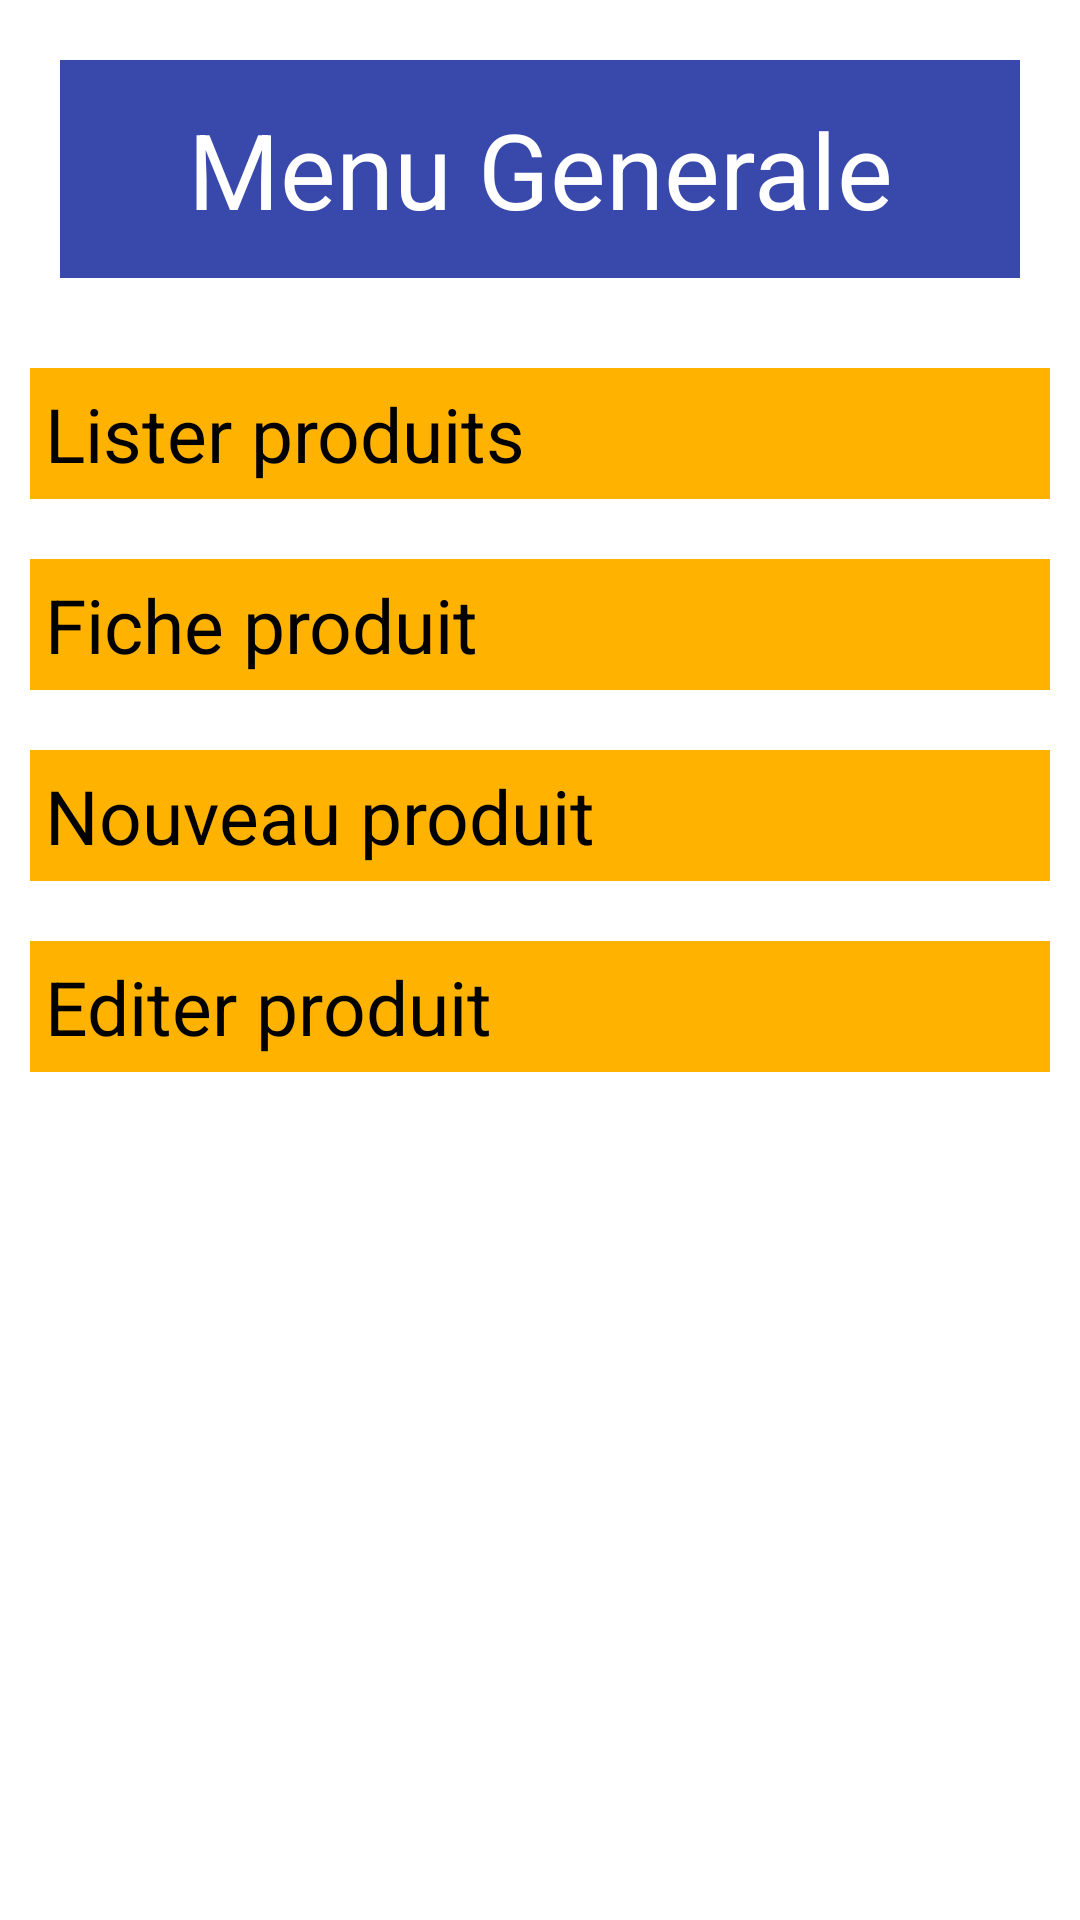

Reconstruct the res/layout file that produces this screen, plus the resources it refers to.
<!-- AndroidManifest.xml: application theme Theme.MyApplication -->
<!-- res/layout/activity_main.xml -->
<?xml version="1.0" encoding="utf-8"?>
<LinearLayout xmlns:android="http://schemas.android.com/apk/res/android"
    xmlns:app="http://schemas.android.com/apk/res-auto"
    xmlns:tools="http://schemas.android.com/tools"
    android:layout_width="match_parent"
    android:layout_height="match_parent"
    tools:context=".MainActivity"
    android:orientation="vertical">

    <TextView
        style="@style/styletitre"
        android:text="@string/titremenu"/>

    <Button
        style="@style/menubtn"
        android:text="@string/menu1"
        android:id="@+id/b1"
        android:onClick="acces"/>

    <Button
        style="@style/menubtn"
        android:text="@string/menu2"
        android:id="@+id/b2"
        android:onClick="acces"/>

    <Button
        style="@style/menubtn"
        android:text="@string/menu3"
        android:id="@+id/b3"
        android:onClick="acces"/>

    <Button
        style="@style/menubtn"
        android:text="@string/menu4"
        android:id="@+id/b4"
        android:onClick="acces"/>

</LinearLayout>
<!-- resources referenced by this layout -->
<resources>
  <string name="menu1">Lister produits</string>
  <string name="menu2">Fiche produit</string>
  <string name="menu3">Nouveau produit</string>
  <string name="menu4">Editer produit</string>
  <string name="titremenu">Menu Generale</string>
  <style name="menubtn" parent="android:Widget.Button">
          <item name="android:layout_width">match_parent</item>
          <item name="android:layout_height">wrap_content</item>
          <item name="android:layout_margin">10dp</item>
          <item name="android:padding">5dp</item>
          <item name="android:background">#FFB300</item>
          <item name="android:textSize">25sp</item>
      </style>
  <style name="styletitre" parent="android:Widget.TextView">
          <item name="android:layout_width">match_parent</item>
          <item name="android:layout_height">wrap_content</item>
          <item name="android:layout_margin">20dp</item>
          <item name="android:padding">13dp</item>
          <item name="android:gravity">center</item>
          <item name="android:background">#3949AB</item>
          <item name="android:textColor">#fff</item>
          <item name="android:textSize">35sp</item>
      </style>
</resources>
